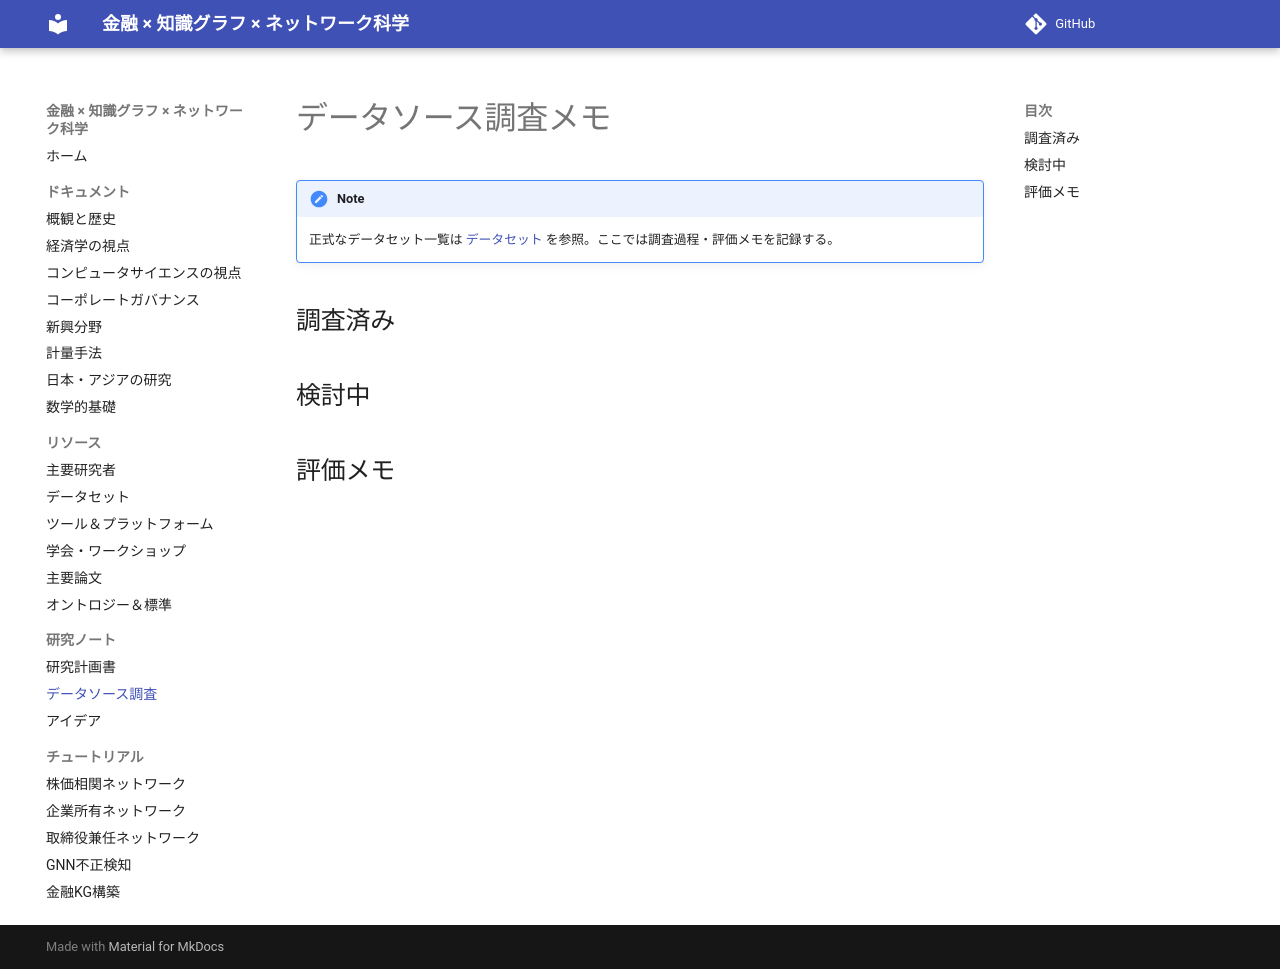

repository: yk0817/finance-knowledge-graph-network-science · page: research-notes/data-sources/index.html · generator: mkdocs

# データソース調査メモ

!!! note
    正式なデータセット一覧は [データセット](../resources/datasets.md) を参照。ここでは調査過程・評価メモを記録する。

## 調査済み

## 検討中

## 評価メモ
